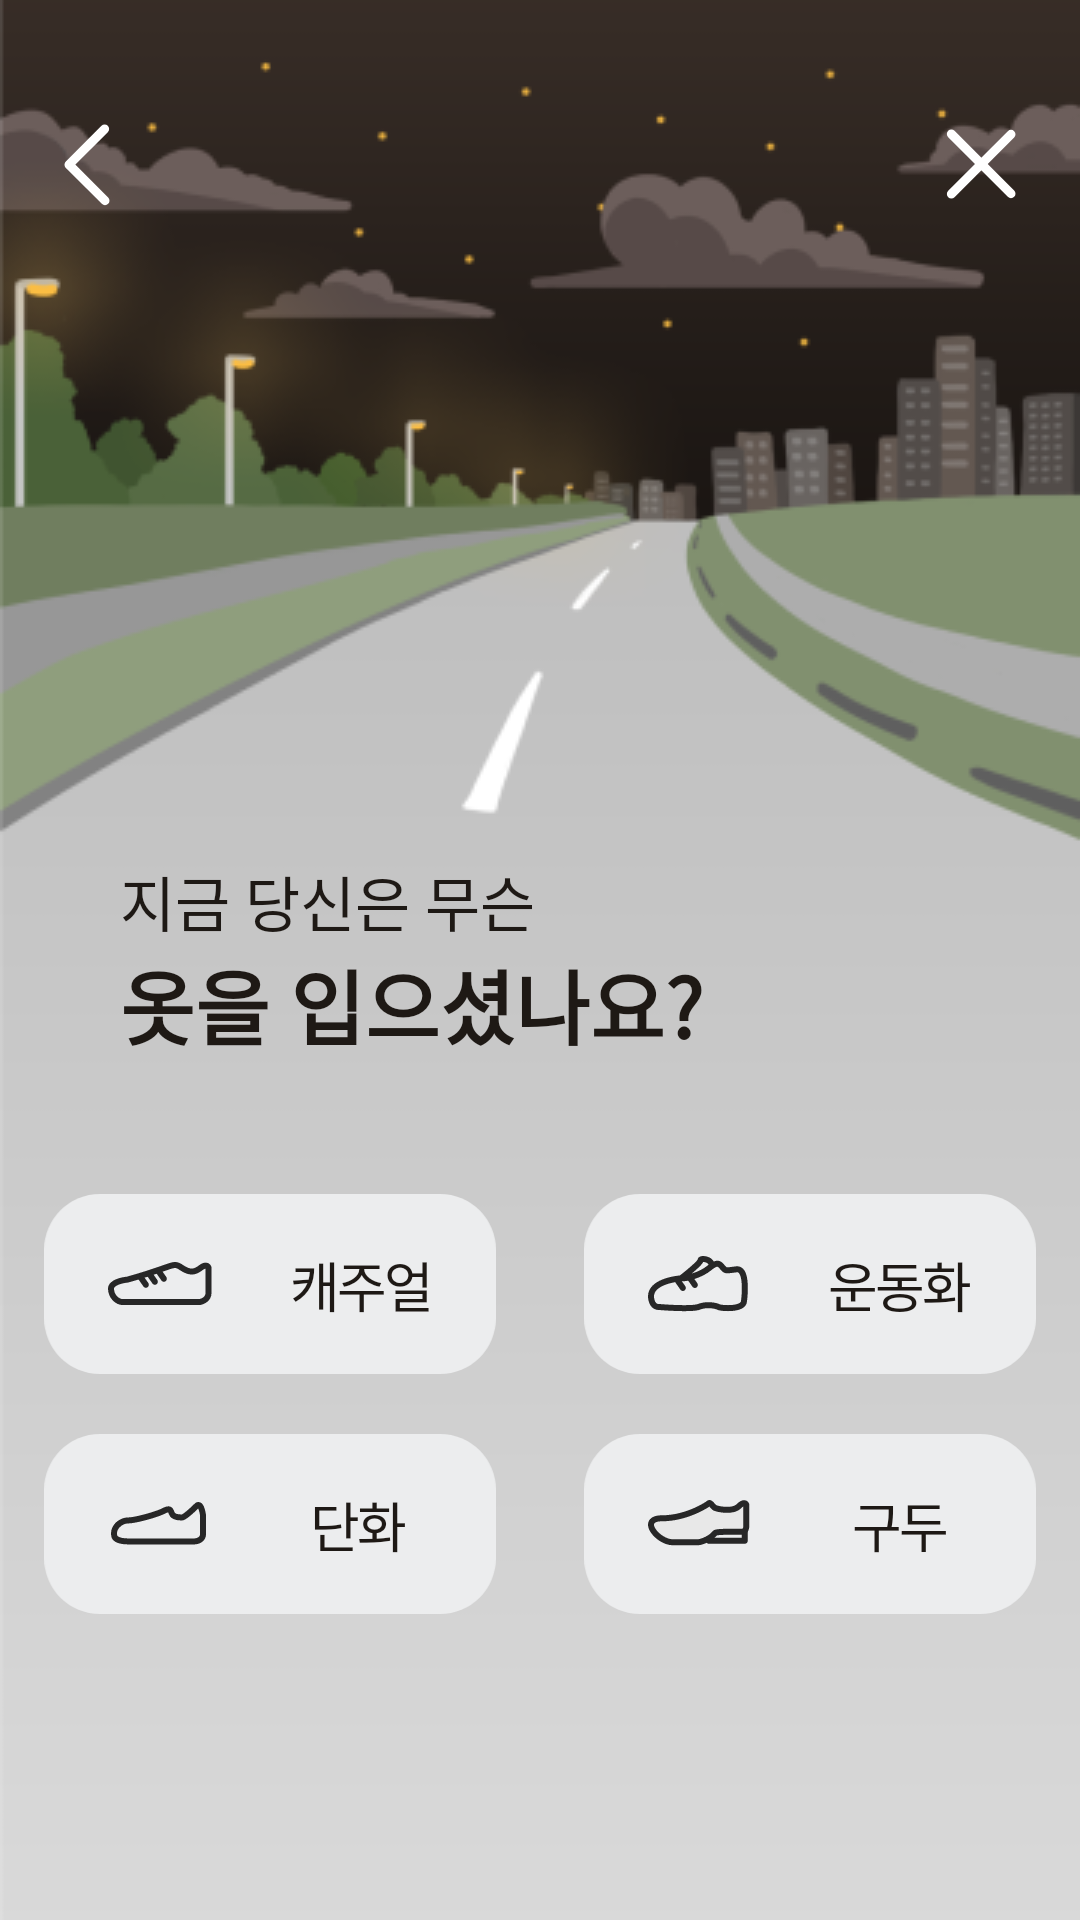

Android layout source for this screen:
<!-- AndroidManifest.xml: application theme Theme.RoadinUI -->
<!-- res/layout/fragment_question_second.xml -->
<?xml version="1.0" encoding="utf-8"?>
<androidx.constraintlayout.widget.ConstraintLayout xmlns:android="http://schemas.android.com/apk/res/android"
    xmlns:app="http://schemas.android.com/apk/res-auto"
    android:layout_width="match_parent"
    android:layout_height="match_parent"
    android:background="@drawable/bg_q_second">

    <ImageView
        android:id="@+id/backBtn"
        android:layout_width="wrap_content"
        android:layout_height="wrap_content"
        android:layout_marginStart="20dp"
        android:layout_marginTop="40dp"
        android:src="@drawable/ic_back_arrow"
        app:layout_constraintStart_toStartOf="parent"
        app:layout_constraintTop_toTopOf="parent" />

    <ImageView
        android:id="@+id/cancelBtn"
        android:layout_width="wrap_content"
        android:layout_height="wrap_content"
        android:layout_marginEnd="20dp"
        android:src="@drawable/ic_cancel"
        app:layout_constraintBottom_toBottomOf="@id/backBtn"
        app:layout_constraintEnd_toEndOf="parent"
        app:layout_constraintTop_toTopOf="@id/backBtn" />

    <TextView
        android:id="@+id/topTv"
        android:layout_width="wrap_content"
        android:layout_height="wrap_content"
        android:layout_marginStart="40dp"
        android:text="지금 당신은 무슨"
        android:textColor="#1E1915"
        android:textSize="20sp"
        app:layout_constraintBottom_toTopOf="@id/bottomTv"
        app:layout_constraintStart_toStartOf="parent"
        app:layout_constraintTop_toTopOf="parent"
        app:layout_constraintVertical_chainStyle="packed" />

    <TextView
        android:id="@+id/bottomTv"
        android:layout_width="wrap_content"
        android:layout_height="wrap_content"
        android:text="옷을 입으셨나요?"
        android:textColor="#1E1915"
        android:textSize="27sp"
        android:textStyle="bold"
        app:layout_constraintBottom_toBottomOf="parent"
        app:layout_constraintStart_toStartOf="@id/topTv"
        app:layout_constraintTop_toBottomOf="@id/topTv" />

    <ImageView
        android:id="@+id/firstAnswer"
        android:layout_width="160dp"
        android:layout_height="60dp"
        android:layout_marginEnd="20dp"
        android:src="@drawable/shape_answer"
        app:layout_constraintBottom_toTopOf="@id/thirdAnswer"
        app:layout_constraintEnd_toStartOf="@id/secondAnswer"
        app:layout_constraintHorizontal_chainStyle="packed"
        app:layout_constraintStart_toStartOf="parent"
        app:layout_constraintTop_toBottomOf="@id/bottomTv"
        app:layout_constraintVertical_bias="0.3"
        app:layout_constraintVertical_chainStyle="packed" />

    <ImageView
        android:id="@+id/car30"
        android:layout_width="wrap_content"
        android:layout_height="wrap_content"
        android:layout_marginStart="26dp"
        android:src="@drawable/shoes_casual"
        app:layout_constraintBottom_toBottomOf="@id/firstAnswer"
        app:layout_constraintStart_toStartOf="@id/firstAnswer"
        app:layout_constraintTop_toTopOf="@id/firstAnswer" />

    <TextView
        android:id="@+id/firstTextView"
        android:layout_width="wrap_content"
        android:layout_height="wrap_content"
        android:letterSpacing="-0.05"
        android:text="캐주얼"
        android:textColor="#1E1915"
        android:textSize="18sp"
        app:layout_constraintBottom_toBottomOf="@id/firstAnswer"
        app:layout_constraintEnd_toEndOf="@id/firstAnswer"
        app:layout_constraintStart_toEndOf="@id/car30"
        app:layout_constraintTop_toTopOf="@id/firstAnswer" />

    <ImageView
        android:id="@+id/secondAnswer"
        android:layout_width="160dp"
        android:layout_height="60dp"
        android:src="@drawable/shape_answer"
        app:layout_constraintEnd_toEndOf="parent"
        app:layout_constraintStart_toEndOf="@id/firstAnswer"
        app:layout_constraintTop_toTopOf="@id/firstAnswer" />

    <ImageView
        android:id="@+id/car60"
        android:layout_width="wrap_content"
        android:layout_height="wrap_content"
        android:layout_marginStart="26dp"
        android:src="@drawable/shoes_running"
        app:layout_constraintBottom_toBottomOf="@id/secondAnswer"
        app:layout_constraintStart_toStartOf="@id/secondAnswer"
        app:layout_constraintTop_toTopOf="@id/secondAnswer" />

    <TextView
        android:id="@+id/secondTextView"
        android:layout_width="wrap_content"
        android:layout_height="wrap_content"
        android:letterSpacing="-0.05"
        android:text="운동화"
        android:textColor="#1E1915"
        android:textSize="18sp"
        app:layout_constraintBottom_toBottomOf="@id/secondAnswer"
        app:layout_constraintEnd_toEndOf="@id/secondAnswer"
        app:layout_constraintStart_toEndOf="@id/car60"
        app:layout_constraintTop_toTopOf="@id/secondAnswer" />

    <ImageView
        android:id="@+id/thirdAnswer"
        android:layout_width="160dp"
        android:layout_height="60dp"
        android:layout_marginTop="20dp"
        android:src="@drawable/shape_answer"
        app:layout_constraintBottom_toBottomOf="parent"
        app:layout_constraintEnd_toEndOf="@id/firstAnswer"
        app:layout_constraintStart_toStartOf="@id/firstAnswer"
        app:layout_constraintTop_toBottomOf="@id/firstAnswer" />

    <ImageView
        android:id="@+id/car120"
        android:layout_width="wrap_content"
        android:layout_height="wrap_content"
        android:layout_marginStart="27dp"
        android:src="@drawable/shoes_normal"
        app:layout_constraintBottom_toBottomOf="@id/thirdAnswer"
        app:layout_constraintStart_toStartOf="@id/thirdAnswer"
        app:layout_constraintTop_toTopOf="@id/thirdAnswer" />

    <TextView
        android:id="@+id/thirdTextView"
        android:layout_width="wrap_content"
        android:layout_height="wrap_content"
        android:letterSpacing="-0.05"
        android:text="단화"
        android:textColor="#1E1915"
        android:textSize="18sp"
        app:layout_constraintBottom_toBottomOf="@id/thirdAnswer"
        app:layout_constraintEnd_toEndOf="@id/thirdAnswer"
        app:layout_constraintStart_toEndOf="@id/car120"
        app:layout_constraintTop_toTopOf="@id/thirdAnswer" />

    <ImageView
        android:id="@+id/fourthAnswer"
        android:layout_width="160dp"
        android:layout_height="60dp"
        android:src="@drawable/shape_answer"
        app:layout_constraintBottom_toBottomOf="@id/thirdAnswer"
        app:layout_constraintEnd_toEndOf="@id/secondAnswer"
        app:layout_constraintStart_toStartOf="@id/secondAnswer"
        app:layout_constraintTop_toTopOf="@id/thirdAnswer" />

    <ImageView
        android:id="@+id/carNone"
        android:layout_width="wrap_content"
        android:layout_height="wrap_content"
        android:layout_marginStart="26dp"
        android:src="@drawable/shoes_girl"
        app:layout_constraintBottom_toBottomOf="@id/fourthAnswer"
        app:layout_constraintStart_toStartOf="@id/fourthAnswer"
        app:layout_constraintTop_toTopOf="@id/fourthAnswer" />

    <TextView
        android:id="@+id/fourthTextView"
        android:layout_width="wrap_content"
        android:layout_height="wrap_content"
        android:letterSpacing="-0.05"
        android:text="구두"
        android:textColor="#1E1915"
        android:textSize="18sp"
        app:layout_constraintBottom_toBottomOf="@id/fourthAnswer"
        app:layout_constraintEnd_toEndOf="@id/fourthAnswer"
        app:layout_constraintStart_toEndOf="@id/carNone"
        app:layout_constraintTop_toTopOf="@id/fourthAnswer" />


</androidx.constraintlayout.widget.ConstraintLayout>
<!-- resources referenced by this layout -->
<resources>
  <!-- drawable bg_q_second: png bitmap (drawable, 41088 bytes) -->
  <!-- drawable ic_back_arrow (drawable) -->
  <vector xmlns:android="http://schemas.android.com/apk/res/android"
      android:width="18dp"
      android:height="29dp"
      android:viewportWidth="18"
      android:viewportHeight="29">
    <path
        android:pathData="M3.1213,15L15,26.8787"
        android:strokeWidth="3"
        android:fillColor="#00000000"
        android:strokeColor="#ffffff"
        android:strokeLineCap="round"/>
    <path
        android:pathData="M3,14.8787L14.8787,3"
        android:strokeWidth="3"
        android:fillColor="#00000000"
        android:strokeColor="#ffffff"
        android:strokeLineCap="round"/>
  </vector>
  <!-- drawable ic_cancel (drawable) -->
  <vector xmlns:android="http://schemas.android.com/apk/res/android"
      android:width="25dp"
      android:height="26dp"
      android:viewportWidth="25"
      android:viewportHeight="26">
    <path
        android:pathData="M2.1213,3L22,22.8787"
        android:strokeWidth="3"
        android:fillColor="#00000000"
        android:strokeColor="#ffffff"
        android:strokeLineCap="round"/>
    <path
        android:pathData="M2.1213,23L22,3.1213"
        android:strokeWidth="3"
        android:fillColor="#00000000"
        android:strokeColor="#ffffff"
        android:strokeLineCap="round"/>
  </vector>
  <!-- drawable shape_answer (drawable) -->
  <vector xmlns:android="http://schemas.android.com/apk/res/android"
      android:width="138dp"
      android:height="55dp"
      android:viewportWidth="138"
      android:viewportHeight="55">
    <path
        android:pathData="M17,0L121,0A17,17 0,0 1,138 17L138,38A17,17 0,0 1,121 55L17,55A17,17 0,0 1,0 38L0,17A17,17 0,0 1,17 0z"
        android:fillColor="#ECEDEE"/>
  </vector>
  <!-- drawable shoes_casual: vector/xml drawable (drawable, 2562 chars, omitted) -->
  <!-- drawable shoes_girl: vector/xml drawable (drawable, 3798 chars, omitted) -->
  <!-- drawable shoes_normal: vector/xml drawable (drawable, 2219 chars, omitted) -->
  <!-- drawable shoes_running: vector/xml drawable (drawable, 4874 chars, omitted) -->
  <style name="Theme.RoadinUI" parent="Theme.MaterialComponents.DayNight.NoActionBar">
          
          <item name="colorPrimary">@color/purple_500</item>
          <item name="colorPrimaryVariant">@color/purple_700</item>
          <item name="colorOnPrimary">@color/white</item>
          
          <item name="colorSecondary">@color/teal_200</item>
          <item name="colorSecondaryVariant">@color/teal_700</item>
          <item name="colorOnSecondary">@color/black</item>
          
          <item name="android:statusBarColor" tools:targetApi="l">?attr/colorPrimaryVariant</item>
          <item name="android:windowTranslucentStatus">true</item>
          <item name="android:windowTranslucentNavigation">true</item>
          
      </style>
  <!-- not gathered from this repository: default colours our renderer supplied (Android Studio template values) -->
  <color name="purple_500">#FF6200EE</color>
  <color name="purple_700">#FF3700B3</color>
  <color name="teal_200">#FF03DAC5</color>
  <color name="teal_700">#FF018786</color>
  <color name="black">#FF000000</color>
  <color name="white">#FFFFFFFF</color>
</resources>
